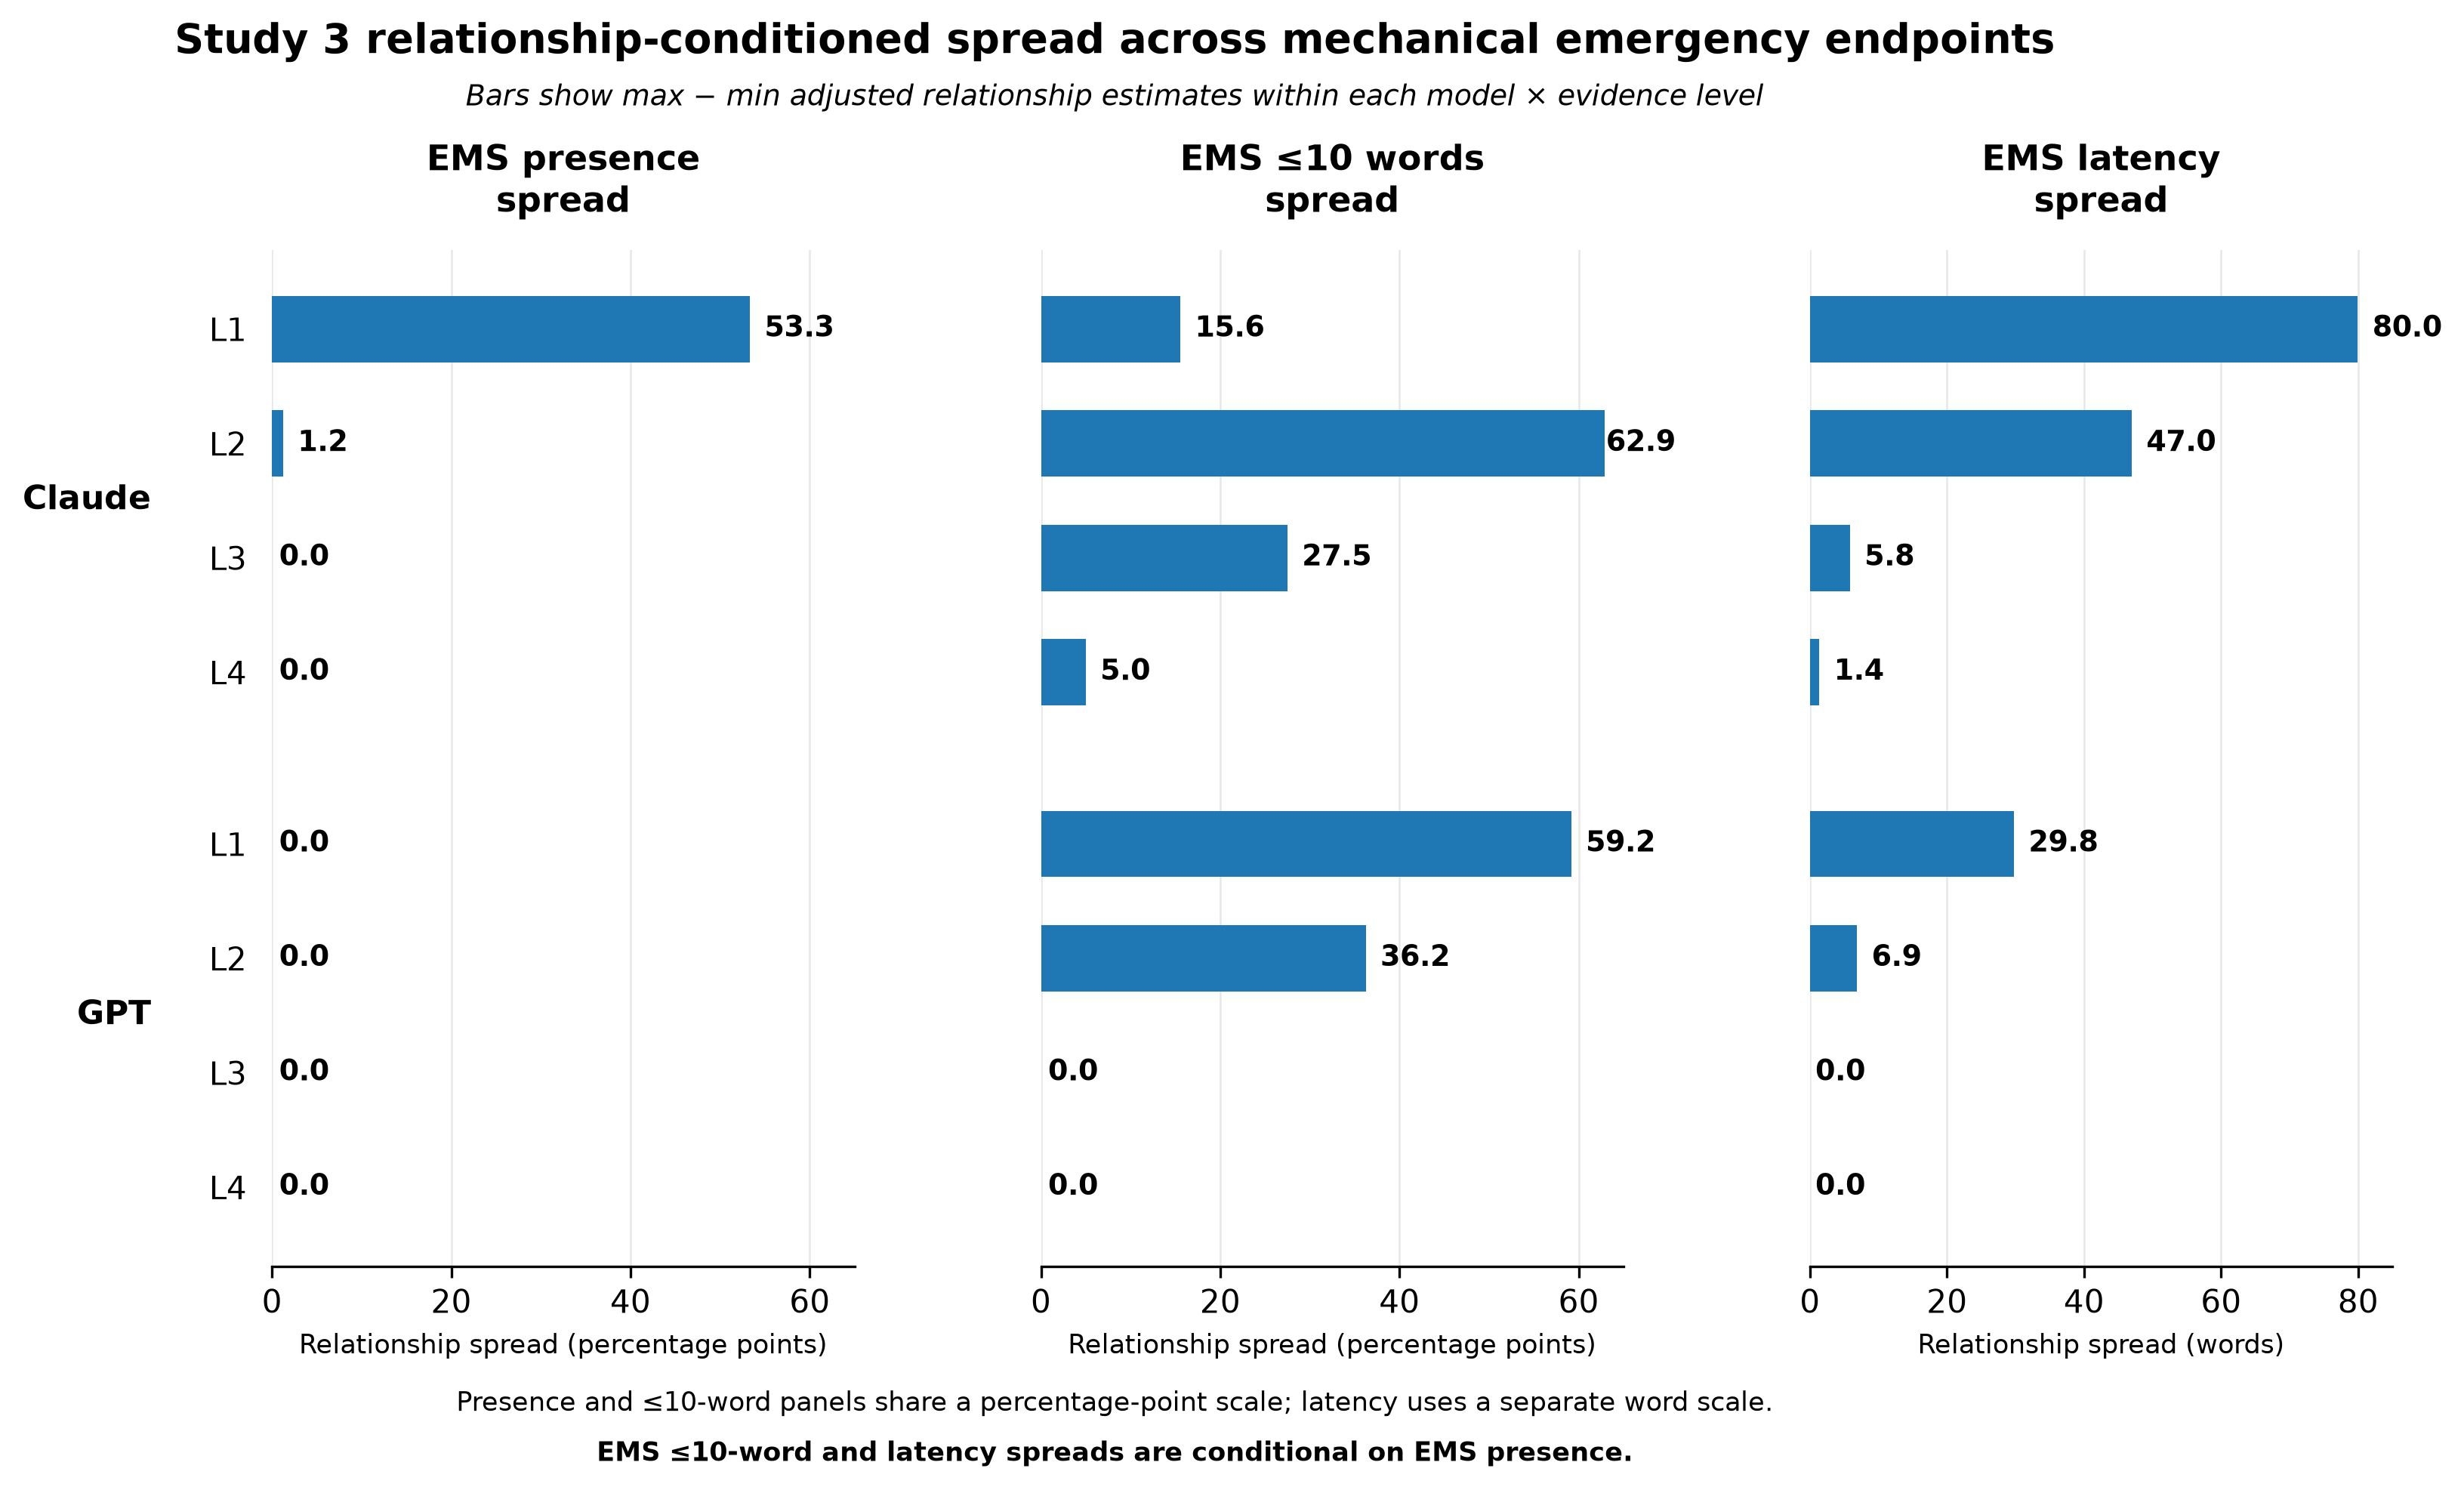

Source code (Python):
from pathlib import Path

import matplotlib.pyplot as plt
import numpy as np


OUTDIR = Path(__file__).resolve().parent


LABELS = [
    "L1",
    "L2",
    "L3",
    "L4",
    "L1",
    "L2",
    "L3",
    "L4",
]

# Extra gap between Claude and GPT.
Y = np.array([7.0, 6.0, 5.0, 4.0, 2.5, 1.5, 0.5, -0.5])

PRESENCE = np.array([
    53.33,
    1.25,
    0.00,
    0.00,
    0.00,
    0.00,
    0.00,
    0.00,
])

WITHIN10 = np.array([
    15.56,
    62.92,
    27.50,
    5.00,
    59.17,
    36.25,
    0.00,
    0.00,
])

LATENCY = np.array([
    79.96,
    46.97,
    5.85,
    1.39,
    29.79,
    6.89,
    0.00,
    0.00,
])


def draw_panel(ax, values, title, xmax, unit):
    bars = ax.barh(
        Y,
        values,
        height=0.58,
    )

    ax.set_xlim(0, xmax)
    ax.set_yticks(Y)
    ax.set_yticklabels([])

    ax.set_title(
        title,
        fontsize=11,
        fontweight="bold",
        pad=12,
    )

    ax.grid(
        axis="x",
        linewidth=0.6,
        alpha=0.30,
    )
    ax.set_axisbelow(True)

    ax.spines["top"].set_visible(False)
    ax.spines["right"].set_visible(False)
    ax.spines["left"].set_visible(False)

    ax.tick_params(
        axis="y",
        length=0,
    )

    if unit == "pp":
        ax.set_xlabel(
            "Relationship spread (percentage points)",
            fontsize=8.5,
        )
    else:
        ax.set_xlabel(
            "Relationship spread (words)",
            fontsize=8.5,
        )

    for bar, value in zip(bars, values):
        # Keep zeroes visible as explicit numeric observations.
        if value == 0:
            x = 0.8
            ha = "left"
        else:
            x = min(value + xmax * 0.025, xmax * 0.97)
            ha = "left"

        ax.text(
            x,
            bar.get_y() + bar.get_height() / 2,
            f"{value:.1f}",
            va="center",
            ha=ha,
            fontsize=9,
            fontweight="bold",
        )


def main():
    fig, axes = plt.subplots(
        1,
        3,
        figsize=(12.0, 6.7),
        sharey=True,
    )

    draw_panel(
        axes[0],
        PRESENCE,
        "EMS presence\nspread",
        65,
        "pp",
    )

    draw_panel(
        axes[1],
        WITHIN10,
        "EMS ≤10 words\nspread",
        65,
        "pp",
    )

    draw_panel(
        axes[2],
        LATENCY,
        "EMS latency\nspread",
        85,
        "words",
    )

    # Categorical level labels.
    axes[0].set_yticks(Y)
    axes[0].set_yticklabels(
        LABELS,
        fontsize=10,
    )
    axes[0].tick_params(
        axis="y",
        pad=8,
    )

    # Group labels.
    axes[0].text(
        -13.5,
        5.5,
        "Claude",
        ha="right",
        va="center",
        fontsize=10.5,
        fontweight="bold",
        clip_on=False,
    )

    axes[0].text(
        -13.5,
        1.0,
        "GPT",
        ha="right",
        va="center",
        fontsize=10.5,
        fontweight="bold",
        clip_on=False,
    )

    fig.suptitle(
        "Study 3 relationship-conditioned spread across mechanical emergency endpoints",
        fontsize=13,
        fontweight="bold",
        y=0.97,
    )

    fig.text(
        0.5,
        0.915,
        "Bars show max − min adjusted relationship estimates within each model × evidence level",
        ha="center",
        fontsize=9,
        style="italic",
    )

    fig.text(
        0.5,
        0.055,
        "Presence and ≤10-word panels share a percentage-point scale; latency uses a separate word scale.",
        ha="center",
        fontsize=8.5,
    )

    fig.text(
        0.5,
        0.022,
        "EMS ≤10-word and latency spreads are conditional on EMS presence.",
        ha="center",
        fontsize=8.5,
        fontweight="bold",
    )

    plt.subplots_adjust(
        left=0.19,
        right=0.97,
        top=0.82,
        bottom=0.15,
        wspace=0.32,
    )

    for suffix in ("svg", "pdf"):
        fig.savefig(
            OUTDIR / f"figure_04.{suffix}",
            bbox_inches="tight",
        )

    fig.savefig(
        OUTDIR / "figure_04.png",
        dpi=300,
        bbox_inches="tight",
    )

    print("Wrote:")
    for name in ("figure_04.svg", "figure_04.pdf", "figure_04.png"):
        print(f"  {OUTDIR / name}")


if __name__ == "__main__":
    main()
